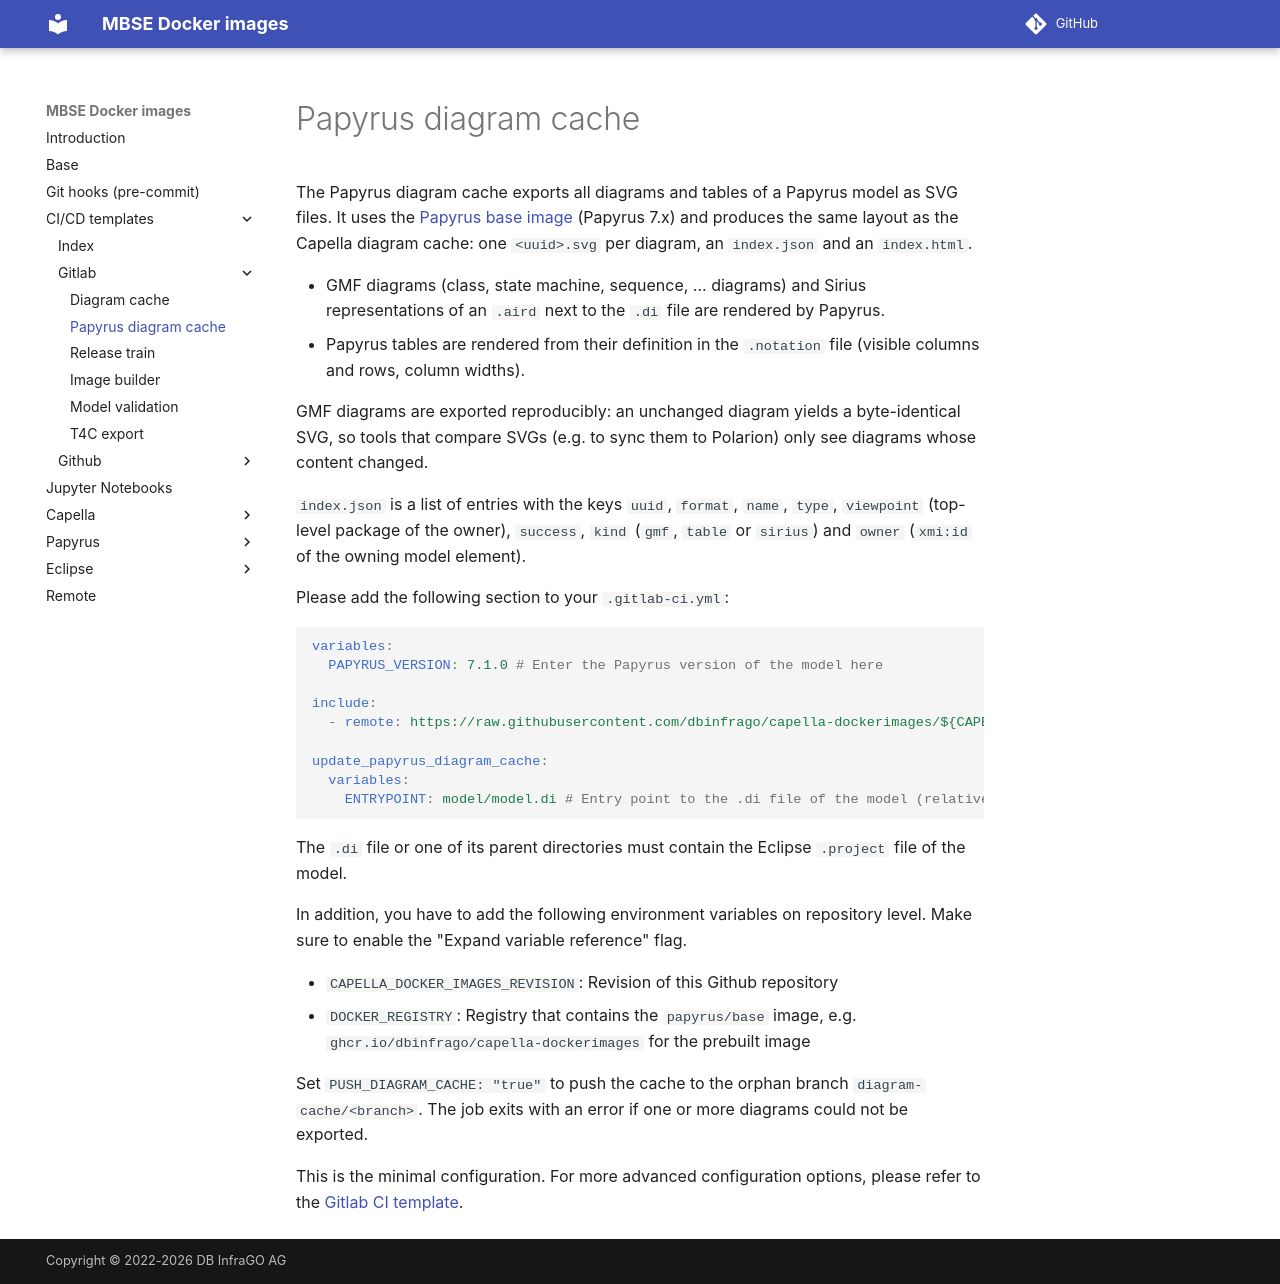

repository: dbinfrago/capella-dockerimages · page: ci-templates/gitlab/papyrus-diagram-cache/index.html · generator: mkdocs

<!--
 ~ SPDX-FileCopyrightText: Copyright DB InfraGO AG and contributors
 ~ SPDX-License-Identifier: Apache-2.0
 -->

# Papyrus diagram cache

The Papyrus diagram cache exports all diagrams and tables of a Papyrus model
as SVG files. It uses the [Papyrus base image](../../papyrus/base.md) (Papyrus
7.x) and produces the same layout as the Capella diagram cache: one
`<uuid>.svg` per diagram, an `index.json` and an `index.html`.

- GMF diagrams (class, state machine, sequence, ... diagrams) and Sirius
  representations of an `.aird` next to the `.di` file are rendered by Papyrus.
- Papyrus tables are rendered from their definition in the `.notation` file
  (visible columns and rows, column widths).

GMF diagrams are exported reproducibly: an unchanged diagram yields a
byte-identical SVG, so tools that compare SVGs (e.g. to sync them to Polarion)
only see diagrams whose content changed.

`index.json` is a list of entries with the keys `uuid`, `format`, `name`,
`type`, `viewpoint` (top-level package of the owner), `success`, `kind`
(`gmf`, `table` or `sirius`) and `owner` (`xmi:id` of the owning model
element).

Please add the following section to your `.gitlab-ci.yml`:

```yaml
variables:
  PAPYRUS_VERSION: 7.1.0 # Enter the Papyrus version of the model here

include:
  - remote: https://raw.githubusercontent.com/dbinfrago/capella-dockerimages/${CAPELLA_DOCKER_IMAGES_REVISION}/ci-templates/gitlab/papyrus-diagram-cache.yml

update_papyrus_diagram_cache:
  variables:
    ENTRYPOINT: model/model.di # Entry point to the .di file of the model (relative from root level of the repository)
```

The `.di` file or one of its parent directories must contain the Eclipse
`.project` file of the model.

In addition, you have to add the following environment variables on repository
level. Make sure to enable the "Expand variable reference" flag.

- `CAPELLA_DOCKER_IMAGES_REVISION`: Revision of this Github repository
- `DOCKER_REGISTRY`: Registry that contains the `papyrus/base` image, e.g.
  `ghcr.io/dbinfrago/capella-dockerimages` for the prebuilt image

Set `PUSH_DIAGRAM_CACHE: "true"` to push the cache to the orphan branch
`diagram-cache/<branch>`. The job exits with an error if one or more diagrams
could not be exported.

This is the minimal configuration. For more advanced configuration options,
please refer to the
[Gitlab CI template](https://github.com/dbinfrago/capella-dockerimages/blob/main/ci-templates/gitlab/papyrus-diagram-cache.yml).
